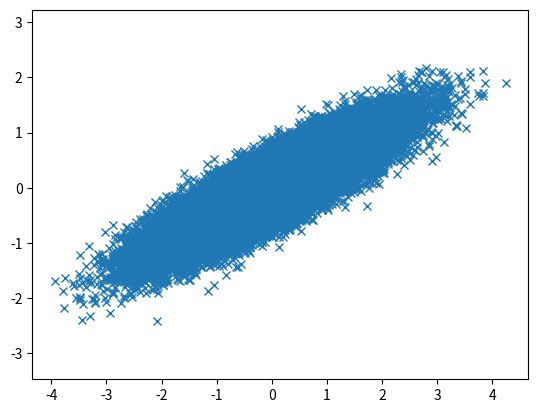

Generate this figure with matplotlib:
import numpy as np
import matplotlib.pyplot as plt

mean = [0,0]
cov = [[1, 1/2], [1/2, 1/3]]
x, y =  np.random.multivariate_normal(mean, cov, 50000).T

plt.plot(x, y, 'x')
plt.axis('equal')
plt.show()

print(np.mean(x))
print(np.mean(y))

print(np.cov(x,y))